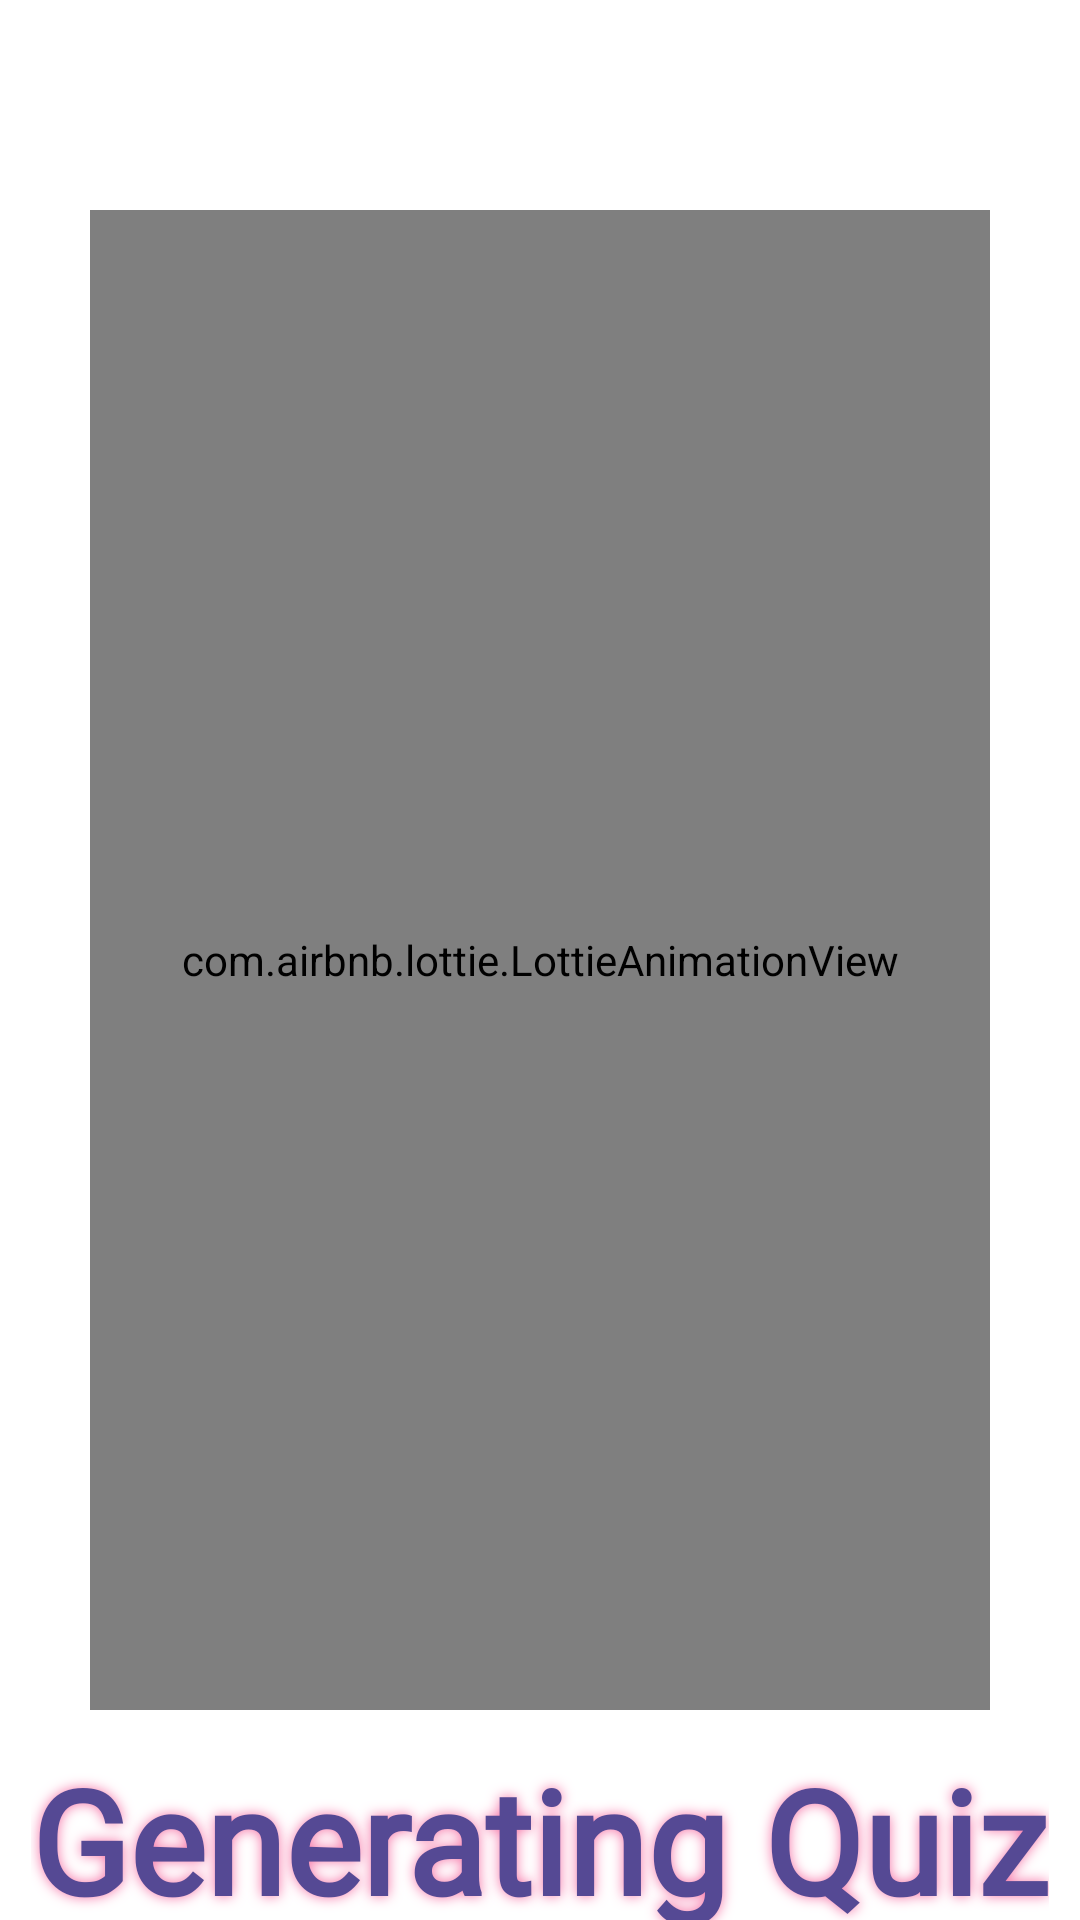

Android layout source for this screen:
<!-- AndroidManifest.xml: application theme Theme.BrainAcademy -->
<!-- res/layout/activity_quiz_vid.xml -->
<?xml version="1.0" encoding="utf-8"?>
<androidx.constraintlayout.widget.ConstraintLayout xmlns:android="http://schemas.android.com/apk/res/android"
    xmlns:app="http://schemas.android.com/apk/res-auto"
    xmlns:tools="http://schemas.android.com/tools"
    android:layout_width="match_parent"
    android:layout_height="match_parent"
    android:background="@color/white"
    tools:context=".QuizVidActivity">

    <com.airbnb.lottie.LottieAnimationView
        android:id="@+id/quiz_vid"
        android:layout_width="match_parent"
        android:layout_height="500dp"
        android:layout_margin="30dp"
        android:foregroundGravity="center"
        app:lottie_rawRes="@raw/quiz"
        app:lottie_loop="false"
        app:lottie_autoPlay="true"
        app:layout_constraintBottom_toBottomOf="parent"
        app:layout_constraintEnd_toEndOf="parent"
        app:layout_constraintStart_toStartOf="parent"
        app:layout_constraintTop_toTopOf="parent" />

    <TextView
        android:layout_width="wrap_content"
        android:layout_height="wrap_content"
        android:layout_marginTop="16dp"
        android:fontFamily="@font/alex_brush"
        android:shadowColor="#F675A8"
        android:shadowRadius="10"
        android:text="Generating Quiz"
        android:textColor="#554994"
        android:textSize="48sp"
        android:textStyle="bold"
        app:layout_constraintBottom_toBottomOf="parent"
        app:layout_constraintEnd_toEndOf="parent"
        app:layout_constraintStart_toStartOf="parent"
        app:layout_constraintTop_toBottomOf="@+id/quiz_vid" />

</androidx.constraintlayout.widget.ConstraintLayout>
<!-- resources referenced by this layout -->
<resources>
  <style name="Theme.BrainAcademy" parent="Theme.MaterialComponents.DayNight.NoActionBar">
          
          <item name="colorPrimary">#19A7CE</item>
          <item name="colorPrimaryVariant">@color/purple_700</item>
          <item name="colorOnPrimary">@color/white</item>
          
          <item name="colorSecondary">@color/teal_200</item>
          <item name="colorSecondaryVariant">@color/teal_700</item>
          <item name="colorOnSecondary">@color/black</item>
          
          <item name="android:statusBarColor">?attr/colorPrimaryVariant</item>
          
      </style>
  <!-- not gathered from this repository: default colours our renderer supplied (Android Studio template values) -->
  <color name="purple_700">#FF3700B3</color>
  <color name="teal_200">#FF03DAC5</color>
  <color name="teal_700">#FF018786</color>
  <color name="black">#FF000000</color>
  <color name="white">#FFFFFFFF</color>
</resources>
